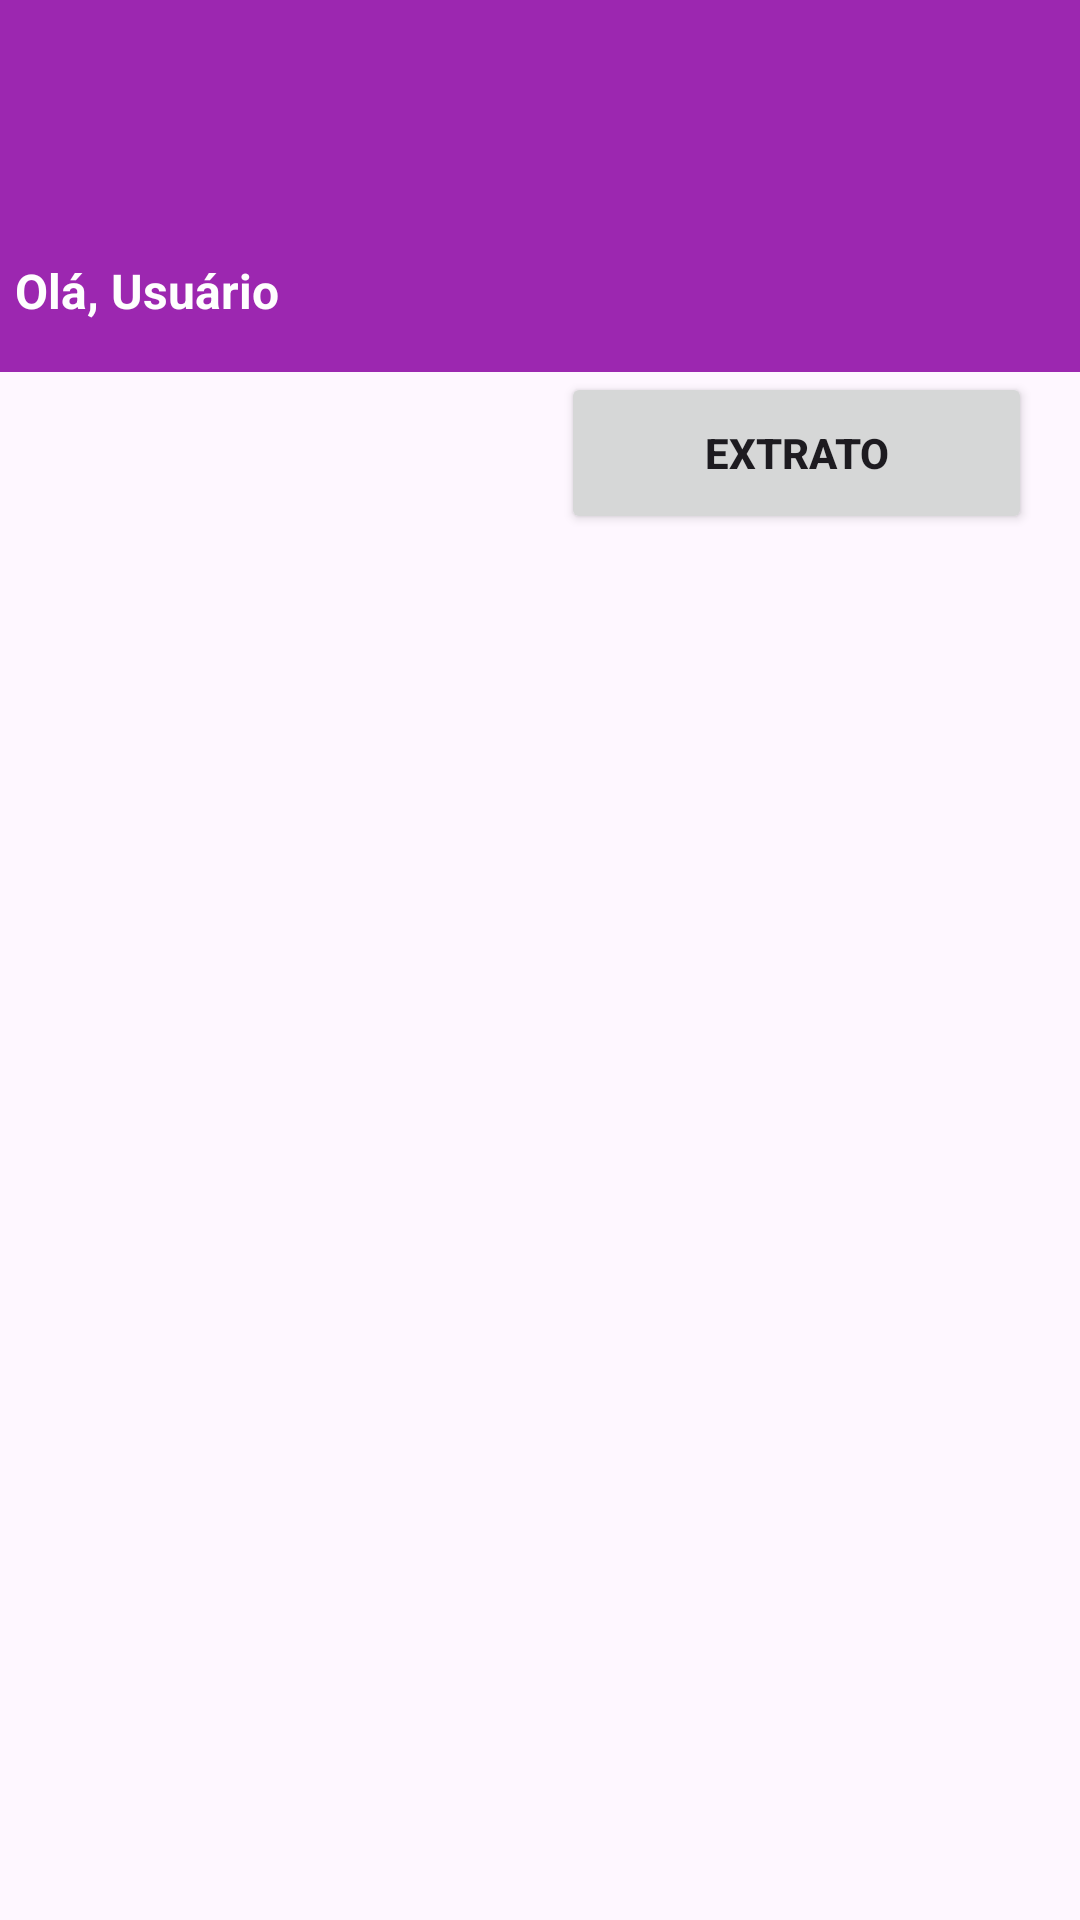

Produce the Android XML layout that renders to this screen, including the resource entries it uses.
<!-- AndroidManifest.xml: application theme Theme.MyDigitalBank -->
<!-- res/layout/fragment_sobre_conta.xml -->
<?xml version="1.0" encoding="utf-8"?>
<androidx.constraintlayout.widget.ConstraintLayout xmlns:android="http://schemas.android.com/apk/res/android"
    xmlns:app="http://schemas.android.com/apk/res-auto"
    xmlns:tools="http://schemas.android.com/tools"
    android:layout_width="match_parent"
    android:layout_height="match_parent"
    tools:context=".SobreContaFragment">

    <TextView
        android:id="@+id/textView"
        android:layout_width="51dp"
        android:layout_height="20dp"
        android:text="Saldo"
        android:textAlignment="center"
        android:textSize="16sp"
        android:textStyle="bold"
        app:layout_constraintEnd_toEndOf="parent"
        app:layout_constraintHorizontal_bias="0.044"
        app:layout_constraintStart_toStartOf="parent"
        tools:layout_editor_absoluteY="130dp" />

    <TextView
        android:id="@+id/textSaldo"
        android:layout_width="83dp"
        android:layout_height="23dp"
        android:layout_marginTop="2dp"
        android:text="R$ 0,44"
        android:textSize="16sp"
        app:layout_constraintEnd_toEndOf="parent"
        app:layout_constraintHorizontal_bias="0.048"
        app:layout_constraintStart_toStartOf="parent"
        app:layout_constraintTop_toBottomOf="@+id/textView" />

    <View
        android:id="@+id/viewPurple"
        android:layout_width="413dp"
        android:layout_height="124dp"
        android:background="#9C27B0"
        app:layout_constraintEnd_toEndOf="parent"
        app:layout_constraintHorizontal_bias="0.0"
        app:layout_constraintStart_toStartOf="parent"
        app:layout_constraintTop_toTopOf="parent" />

    <ImageView
        android:id="@+id/imageCt"
        android:layout_width="54dp"
        android:layout_height="54dp"
        android:layout_marginTop="16dp"
        android:src="@drawable/user_default"
        app:layout_constraintEnd_toEndOf="parent"
        app:layout_constraintHorizontal_bias="0.044"
        app:layout_constraintStart_toStartOf="parent"
        app:layout_constraintTop_toTopOf="parent" />

    <TextView
        android:id="@+id/textOla"
        android:layout_width="336dp"
        android:layout_height="26dp"
        android:layout_marginTop="4dp"
        android:text="Olá, Usuário"
        android:textColor="#FEFEFE"
        android:textSize="16sp"
        android:textStyle="bold"
        app:layout_constraintBottom_toBottomOf="@+id/viewPurple"
        app:layout_constraintEnd_toEndOf="parent"
        app:layout_constraintHorizontal_bias="0.213"
        app:layout_constraintStart_toStartOf="parent"
        app:layout_constraintTop_toBottomOf="@+id/imageCt" />

    <Button
        android:id="@+id/btnExtrato"
        android:layout_width="157dp"
        android:layout_height="54dp"
        android:layout_marginEnd="16dp"
        android:text="Extrato"
        android:textStyle="bold"
        app:layout_constraintEnd_toEndOf="parent"
        app:layout_constraintHorizontal_bias="1.0"
        app:layout_constraintStart_toEndOf="@+id/textView"
        app:layout_constraintTop_toBottomOf="@+id/viewPurple" />

</androidx.constraintlayout.widget.ConstraintLayout>
<!-- resources referenced by this layout -->
<resources>
  <style name="Theme.MyDigitalBank" parent="Base.Theme.MyDigitalBank" />
  <style name="Base.Theme.MyDigitalBank" parent="Theme.Material3.DayNight.NoActionBar">
          
          
      </style>
</resources>
